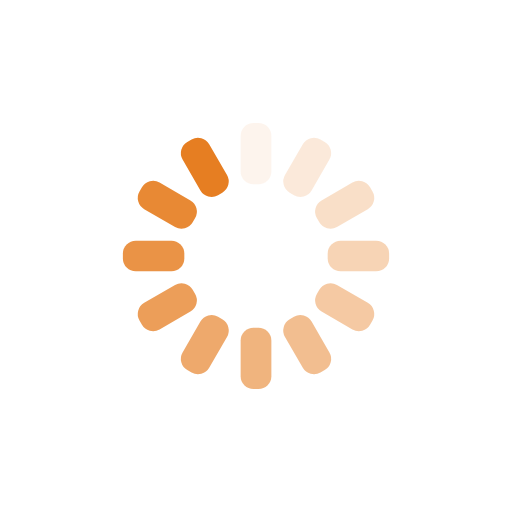
t = 0.00 s
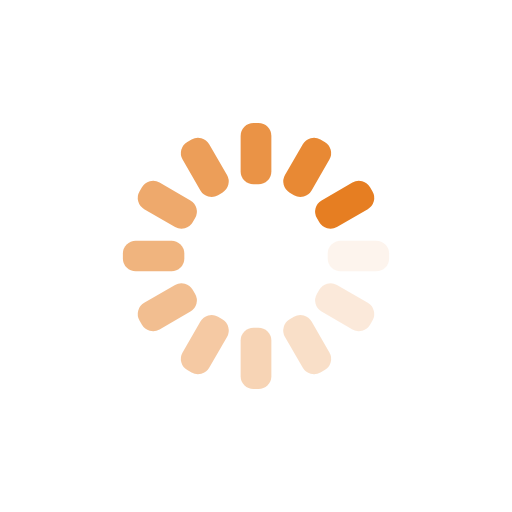
t = 0.25 s
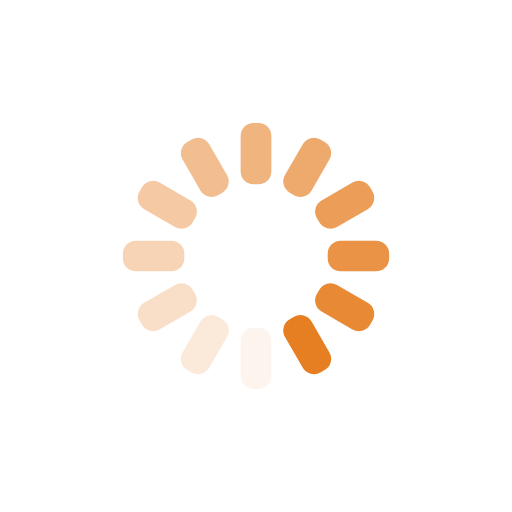
t = 0.50 s
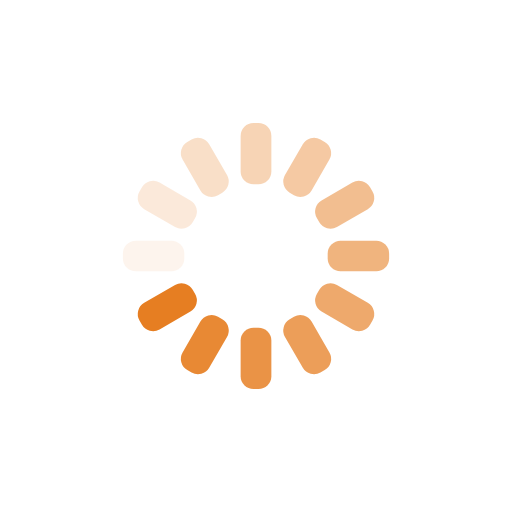
t = 0.75 s

The animated SVG that drew these frames (rendered in a browser with its animation timeline set to each time). Animation: 12 SMIL elements (animate=12); one cycle of 1.00 s, repeats indefinitely.

<svg xmlns="http://www.w3.org/2000/svg" xmlns:xlink="http://www.w3.org/1999/xlink" style="margin:auto;background:transparent;display:block;" width="200px" height="200px" viewBox="0 0 100 100" preserveAspectRatio="xMidYMid">
  <g transform="rotate(0 50 50)">
    <rect x="47" y="24" rx="2.52" ry="2.52" width="6" height="12" fill="#e67e22">
      <animate attributeName="opacity" values="1;0" keyTimes="0;1" dur="1s" begin="-0.9166666666666666s" repeatCount="indefinite"></animate>
    </rect>
  </g>
  <g transform="rotate(30 50 50)">
    <rect x="47" y="24" rx="2.52" ry="2.52" width="6" height="12" fill="#e67e22">
      <animate attributeName="opacity" values="1;0" keyTimes="0;1" dur="1s" begin="-0.8333333333333334s" repeatCount="indefinite"></animate>
    </rect>
  </g>
  <g transform="rotate(60 50 50)">
    <rect x="47" y="24" rx="2.52" ry="2.52" width="6" height="12" fill="#e67e22">
      <animate attributeName="opacity" values="1;0" keyTimes="0;1" dur="1s" begin="-0.75s" repeatCount="indefinite"></animate>
    </rect>
  </g>
  <g transform="rotate(90 50 50)">
    <rect x="47" y="24" rx="2.52" ry="2.52" width="6" height="12" fill="#e67e22">
      <animate attributeName="opacity" values="1;0" keyTimes="0;1" dur="1s" begin="-0.6666666666666666s" repeatCount="indefinite"></animate>
    </rect>
  </g>
  <g transform="rotate(120 50 50)">
    <rect x="47" y="24" rx="2.52" ry="2.52" width="6" height="12" fill="#e67e22">
      <animate attributeName="opacity" values="1;0" keyTimes="0;1" dur="1s" begin="-0.5833333333333334s" repeatCount="indefinite"></animate>
    </rect>
  </g>
  <g transform="rotate(150 50 50)">
    <rect x="47" y="24" rx="2.52" ry="2.52" width="6" height="12" fill="#e67e22">
      <animate attributeName="opacity" values="1;0" keyTimes="0;1" dur="1s" begin="-0.5s" repeatCount="indefinite"></animate>
    </rect>
  </g>
  <g transform="rotate(180 50 50)">
    <rect x="47" y="24" rx="2.52" ry="2.52" width="6" height="12" fill="#e67e22">
      <animate attributeName="opacity" values="1;0" keyTimes="0;1" dur="1s" begin="-0.4166666666666667s" repeatCount="indefinite"></animate>
    </rect>
  </g>
  <g transform="rotate(210 50 50)">
    <rect x="47" y="24" rx="2.52" ry="2.52" width="6" height="12" fill="#e67e22">
      <animate attributeName="opacity" values="1;0" keyTimes="0;1" dur="1s" begin="-0.3333333333333333s" repeatCount="indefinite"></animate>
    </rect>
  </g>
  <g transform="rotate(240 50 50)">
    <rect x="47" y="24" rx="2.52" ry="2.52" width="6" height="12" fill="#e67e22">
      <animate attributeName="opacity" values="1;0" keyTimes="0;1" dur="1s" begin="-0.25s" repeatCount="indefinite"></animate>
    </rect>
  </g>
  <g transform="rotate(270 50 50)">
    <rect x="47" y="24" rx="2.52" ry="2.52" width="6" height="12" fill="#e67e22">
      <animate attributeName="opacity" values="1;0" keyTimes="0;1" dur="1s" begin="-0.16666666666666666s" repeatCount="indefinite"></animate>
    </rect>
  </g>
  <g transform="rotate(300 50 50)">
    <rect x="47" y="24" rx="2.52" ry="2.52" width="6" height="12" fill="#e67e22">
      <animate attributeName="opacity" values="1;0" keyTimes="0;1" dur="1s" begin="-0.08333333333333333s" repeatCount="indefinite"></animate>
    </rect>
  </g>
  <g transform="rotate(330 50 50)">
    <rect x="47" y="24" rx="2.52" ry="2.52" width="6" height="12" fill="#e67e22">
      <animate attributeName="opacity" values="1;0" keyTimes="0;1" dur="1s" begin="0s" repeatCount="indefinite"></animate>
    </rect>
  </g>
</svg>
